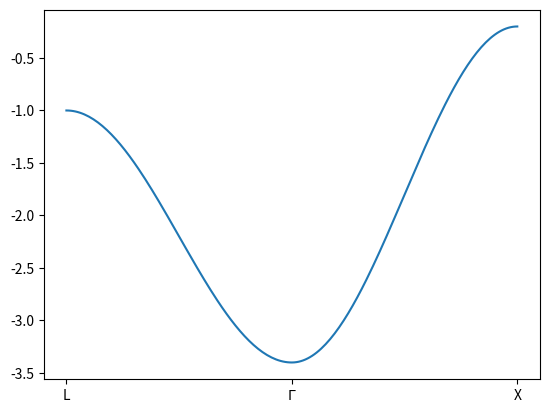

The matplotlib source for this figure:
import numpy as np
from matplotlib import pyplot as plt

class ReciprocalVector():

    def __init__( self, start = [], label = '' ):
        if start == []:
            self.k = []
        else:
            self.k = [ np.array( start ) ]
        if label == '':
            self.label     = []
            self.labeltick = []
            self.tick      = []
        else:
            self.label     = [ label ]
            self.labeltick = [ 0 ]
            self.tick      = [ 0 ]
        self.mesh = 100

    def initial_k_point( self, start, label = '' ):
        self.k.append( start )
        self.label.append( label )
        try:
            self.labeltick.append( self.labeltick[-1] + 1 )
        except IndexError:
            self.labeltick.append( 0 )
        try:
            self.tick.append( self.tick[-1] + 1 )
        except IndexError:
            self.tick.append( 0 )

    def interpolate_k( self, start, end, n ):
        interval = ( np.array( end ) - np.array( start ) ) / n
        k = []
        for i in range( n ):
            k_ = start + interval * ( i + 1 )
            k.append( k_ )
        return k

    def add_k_point( self, end, label = '', n = -1 ):
        if n == -1:
            n = self.mesh
        self.k += self.interpolate_k( self.k[ -1 ], end, n )
        self.label.append( label )
        try:
            self.labeltick.append( self.labeltick[-1] + n )
        except IndexError:
            self.labeltick.append( n )
        try:
            self.tick += [ self.tick[-1] + i + 1 for i in range( n ) ]
        except IndexError:
            self.tick += [ i + 1 for i in range( n ) ]

    def reset( self ):
        self.k         = [] 
        self.label     = []
        self.labeltick = []
        self.tick      = []

def NeighborSC1( a ):
    R = []
    pm = ( -1, 1 )
    for i in pm:
        R.append( a * np.array( [ i, 0, 0 ] ) )
        R.append( a * np.array( [ 0, i, 0 ] ) )
        R.append( a * np.array( [ 0, 0, i ] ) )
    return R

def NeighborSC2( a ):
    R = []
    pm = ( -1, 1 )
    for i1 in pm:
        for i2 in pm:
            R.append( a * np.array( [ i1, i2, 0 ] ) )
            R.append( a * np.array( [ 0, i1, i2 ] ) )
            R.append( a * np.array( [ i2, 0, i1 ] ) )
    return R

def NeighborSC3( a ):
    R = []
    pm = ( -1, 1 )
    for i1 in pm:
        for i2 in pm:
           for i3 in pm:
            R.append( a * np.array( i1, i2, i3 ) )
    return R

def NeighborBCC1( a ):
    return NeighborSC3( a/2 )

def NeighborBCC2( a ):
    return NeighborSC1( a )

def NeighborFCC1( a ):
    return NeighborSC2( a/2 )

def NeighborFCC2( a ):
    return NeighborSC1( a )

def TransferIntegral( R ):
    T = []
    for r_ in R:
        T.append( -0.2 )
    return T

if __name__ == '__main__':

    a = 2
    R = NeighborFCC1( a )
    T = TransferIntegral( R )
    
    #vec_k = ReciprocalVector( list( np.pi/a * np.array( [ 1, 1, 1 ] ) ), 'L' )
    vec_k = ReciprocalVector( )
    vec_k.initial_k_point( list( np.pi/a * np.array( [ 1, 1, 1 ] ) ), 'L' )
    vec_k.add_k_point( [ 0 ] * 3, '$\Gamma$' ) 
    vec_k.add_k_point( [ 2 * np.pi / a, 0, 0  ], 'X' )
    
    h0 = -1
    E = []
    for k_ in vec_k.k:
        E_ = [ np. exp( 1j * np.dot( k_, r_ ) ) * t_ for r_, t_ in zip( R, T ) ]
        E.append( h0 + sum( E_ ).real )
    
    fig = plt.figure()
    ax  = fig.add_subplot( 1, 1, 1 )
    ax.plot( vec_k.tick, E )
    ax.set_xticks( vec_k.labeltick )
    ax.set_xticklabels( vec_k.label )
    plt.show()
